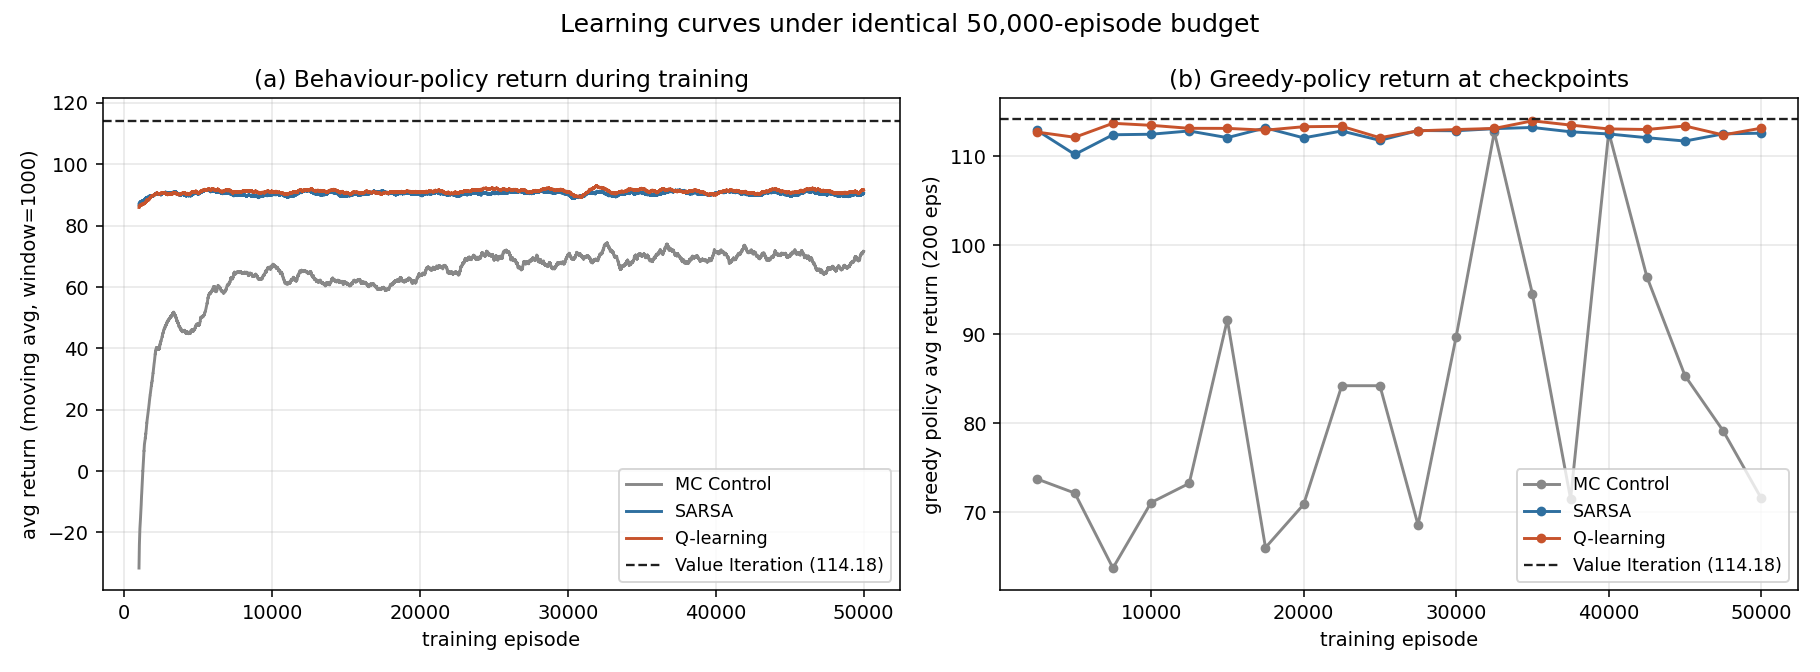

Data behind this chart, as committed beside it:
agent, checkpoint_episode, greedy_eval_return
MC Control, 2500, 73.78
MC Control, 5000, 72.18
MC Control, 7500, 63.76
MC Control, 10000, 71.11
MC Control, 12500, 73.27
MC Control, 15000, 91.64
MC Control, 17500, 66.06
MC Control, 20000, 70.9
MC Control, 22500, 84.24
MC Control, 25000, 84.24
MC Control, 27500, 68.61
MC Control, 30000, 89.75
MC Control, 32500, 112.7
MC Control, 35000, 94.53
MC Control, 37500, 71.53
MC Control, 40000, 112.7
MC Control, 42500, 96.48
MC Control, 45000, 85.36
MC Control, 47500, 79.17
MC Control, 50000, 71.59
SARSA, 2500, 112.9
SARSA, 5000, 110.2
SARSA, 7500, 112.4
SARSA, 10000, 112.5
SARSA, 12500, 112.8
SARSA, 15000, 112.1
SARSA, 17500, 113.2
SARSA, 20000, 112.1
SARSA, 22500, 112.8
SARSA, 25000, 111.8
SARSA, 27500, 112.9
SARSA, 30000, 112.9
SARSA, 32500, 113.1
SARSA, 35000, 113.2
SARSA, 37500, 112.8
SARSA, 40000, 112.5
SARSA, 42500, 112.1
SARSA, 45000, 111.7
SARSA, 47500, 112.5
SARSA, 50000, 112.6
Q-learning, 2500, 112.7
Q-learning, 5000, 112.1
Q-learning, 7500, 113.7
Q-learning, 10000, 113.5
Q-learning, 12500, 113.1
Q-learning, 15000, 113.1
Q-learning, 17500, 112.9
Q-learning, 20000, 113.3
Q-learning, 22500, 113.4
Q-learning, 25000, 112.1
Q-learning, 27500, 112.9
Q-learning, 30000, 113
Q-learning, 32500, 113.1
Q-learning, 35000, 114
Q-learning, 37500, 113.5
Q-learning, 40000, 113.1
Q-learning, 42500, 113
Q-learning, 45000, 113.4
Q-learning, 47500, 112.4
Q-learning, 50000, 113.2
